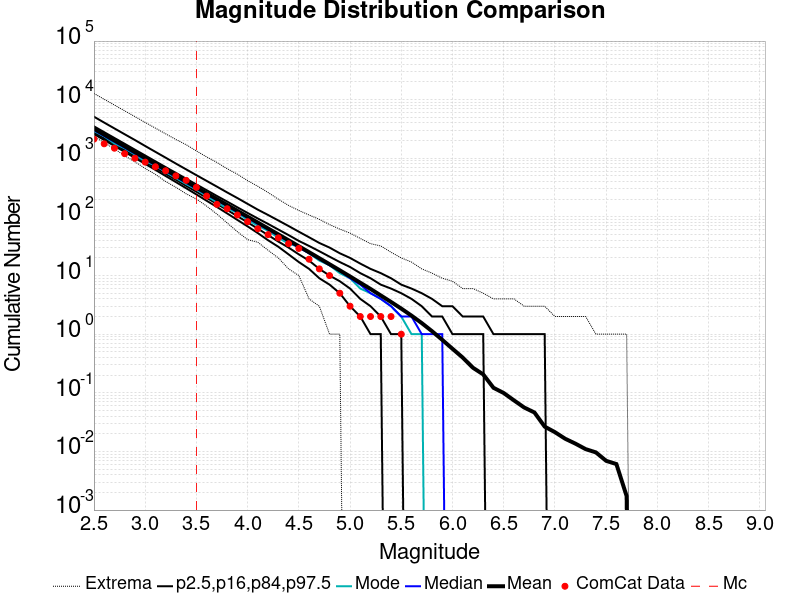

Source data for this figure (header and first rows):
Magnitude, ComCat Data, Simulation Mean, Simulation Median, Simulation Mode, Simulation Minimum, Simulation Maximum, 2.5 %-ile, 16 %-ile, 84 %-ile, 97.5 %-ile
2.5, 2124, 3203, 3025, 2922, 2360, 12788, 2589, 2762, 3514, 5128
2.6, 1769, 2544, 2402, 2369, 1848, 10169, 2052, 2192, 2794, 4066
2.7, 1488, 2021, 1909, 1785, 1451, 8105, 1625, 1740, 2222, 3234
2.8, 1199, 1605, 1517, 1482, 1106, 6452, 1288, 1380, 1768, 2572
2.9, 1004, 1275, 1205, 1157, 874.0, 5153, 1015, 1094, 1405, 2050
3.0, 861.0, 1013, 958.0, 882.0, 672.0, 4092, 804.0, 867.0, 1118, 1623
3.1, 717.0, 804.1, 761.0, 758.0, 533.0, 3273, 635.0, 687.0, 889.0, 1289
3.2, 613.0, 638.7, 605.0, 583.0, 402.0, 2616, 499.0, 544.0, 708.0, 1025
3.3, 501.0, 507.3, 481.0, 462.0, 321.0, 2095, 393.0, 431.0, 564.0, 813.0
3.4, 421.0, 402.9, 382.0, 364.0, 248.0, 1708, 309.0, 340.0, 449.0, 648.0
3.5, 320.0, 319.9, 304.0, 293.0, 202.0, 1335, 242.0, 269.0, 358.0, 516.0
3.6, 227.0, 254, 242.0, 228.0, 153.0, 1057, 189.0, 212.0, 286.0, 412.0
3.7, 164.0, 201.7, 192.0, 177.0, 112.0, 851.0, 148.0, 167.0, 228.0, 329.0
3.8, 138.0, 160.2, 153.0, 139.0, 79.0, 665.0, 115.0, 132.0, 183.0, 262.0
3.9, 108.0, 127.1, 121.0, 118.0, 56.0, 536.0, 89.0, 103.0, 146.0, 210.0
4.0, 83.0, 100.9, 96.0, 89.0, 41.0, 416.0, 69.0, 81.0, 117.0, 167.0
4.1, 63.0, 80.14, 76.0, 71.0, 37.0, 333.0, 53.0, 63.0, 94.0, 133.0
4.2, 50.0, 63.51, 61.0, 58.0, 27.0, 261.0, 40.0, 49.0, 76.0, 108.0
4.3, 44.0, 50.39, 48.0, 44.0, 20.0, 201.0, 31.0, 38.0, 61.0, 87.0
4.4, 35.0, 39.95, 38.0, 35.0, 13.0, 157.0, 23.0, 30.0, 49.0, 70.0
4.5, 29.0, 31.62, 30.0, 31.0, 10.0, 129.0, 17.0, 23.0, 39.0, 56.0
4.6, 19.0, 25.04, 24.0, 24.0, 4.0, 108.0, 13.0, 18.0, 32.0, 45.0
4.7, 13.0, 19.76, 19.0, 18.0, 3.0, 91.0, 9.0, 13.0, 26.0, 36.0
4.8, 10.0, 15.6, 15.0, 15.0, 1.0, 74.0, 7.0, 10.0, 21.0, 30.0
4.9, 5.0, 12.28, 12.0, 11.0, 1.0, 62.0, 5.0, 8.0, 17.0, 24.0
5.0, 3.0, 9.652, 9.0, 9.0, 0.0, 53.0, 3.0, 6.0, 14.0, 20.0
5.1, 2.0, 7.543, 7.0, 6.0, 0.0, 43.0, 2.0, 4.0, 11.0, 16.0
5.2, 2.0, 5.907, 5.0, 5.0, 0.0, 35.0, 1.0, 3.0, 9.0, 13.0
5.3, 2.0, 4.578, 4.0, 4.0, 0.0, 32.0, 1.0, 2.0, 7.0, 11.0
5.4, 2.0, 3.547, 3.0, 3.0, 0.0, 25.0, 0.0, 1.0, 6.0, 9.0
5.5, 1.0, 2.73, 2.0, 2.0, 0.0, 20.0, 0.0, 1.0, 5.0, 7.0
5.6, 0.0, 2.072, 2.0, 1.0, 0.0, 17.0, 0.0, 0.0, 4.0, 6.0
5.7, 0.0, 1.546, 1.0, 1.0, 0.0, 13.0, 0.0, 0.0, 3.0, 5.0
5.8, 0.0, 1.125, 1.0, 0.0, 0.0, 11.0, 0.0, 0.0, 2.0, 4.0
5.9, 0.0, 0.8007, 1.0, 0.0, 0.0, 9.0, 0.0, 0.0, 2.0, 3.0
6.0, 0.0, 0.5635, 0.0, 0.0, 0.0, 8.0, 0.0, 0.0, 1.0, 3.0
6.1, 0.0, 0.3989, 0.0, 0.0, 0.0, 6.0, 0.0, 0.0, 1.0, 2.0
6.2, 0.0, 0.2674, 0.0, 0.0, 0.0, 6.0, 0.0, 0.0, 1.0, 2.0
6.3, 0.0, 0.206, 0.0, 0.0, 0.0, 5.0, 0.0, 0.0, 1.0, 2.0
6.4, 0.0, 0.1218, 0.0, 0.0, 0.0, 4.0, 0.0, 0.0, 0.0, 1.0
6.5, 0.0, 0.09918, 0.0, 0.0, 0.0, 4.0, 0.0, 0.0, 0.0, 1.0
6.6, 0.0, 0.07432, 0.0, 0.0, 0.0, 4.0, 0.0, 0.0, 0.0, 1.0
6.7, 0.0, 0.05613, 0.0, 0.0, 0.0, 3.0, 0.0, 0.0, 0.0, 1.0
6.8, 0.0, 0.04617, 0.0, 0.0, 0.0, 3.0, 0.0, 0.0, 0.0, 1.0
6.9, 0.0, 0.0265, 0.0, 0.0, 0.0, 3.0, 0.0, 0.0, 0.0, 1.0
7.0, 0.0, 0.02132, 0.0, 0.0, 0.0, 2.0, 0.0, 0.0, 0.0, 0.0
7.1, 0.0, 0.01646, 0.0, 0.0, 0.0, 2.0, 0.0, 0.0, 0.0, 0.0
7.2, 0.0, 0.01358, 0.0, 0.0, 0.0, 2.0, 0.0, 0.0, 0.0, 0.0
7.3, 0.0, 0.01095, 0.0, 0.0, 0.0, 2.0, 0.0, 0.0, 0.0, 0.0
7.4, 0.0, 0.00963, 0.0, 0.0, 0.0, 1.0, 0.0, 0.0, 0.0, 0.0
7.5, 0.0, 0.006914, 0.0, 0.0, 0.0, 1.0, 0.0, 0.0, 0.0, 0.0
7.6, 0.0, 0.006091, 0.0, 0.0, 0.0, 1.0, 0.0, 0.0, 0.0, 0.0
7.7, 0.0, 0.001728, 0.0, 0.0, 0.0, 1.0, 0.0, 0.0, 0.0, 0.0
7.8, 0.0, 0.0, 0.0, 0.0, 0.0, 0.0, 0.0, 0.0, 0.0, 0.0
7.9, 0.0, 0.0, 0.0, 0.0, 0.0, 0.0, 0.0, 0.0, 0.0, 0.0
8.0, 0.0, 0.0, 0.0, 0.0, 0.0, 0.0, 0.0, 0.0, 0.0, 0.0
8.1, 0.0, 0.0, 0.0, 0.0, 0.0, 0.0, 0.0, 0.0, 0.0, 0.0
8.2, 0.0, 0.0, 0.0, 0.0, 0.0, 0.0, 0.0, 0.0, 0.0, 0.0
8.3, 0.0, 0.0, 0.0, 0.0, 0.0, 0.0, 0.0, 0.0, 0.0, 0.0
8.4, 0.0, 0.0, 0.0, 0.0, 0.0, 0.0, 0.0, 0.0, 0.0, 0.0
... 6 more rows
